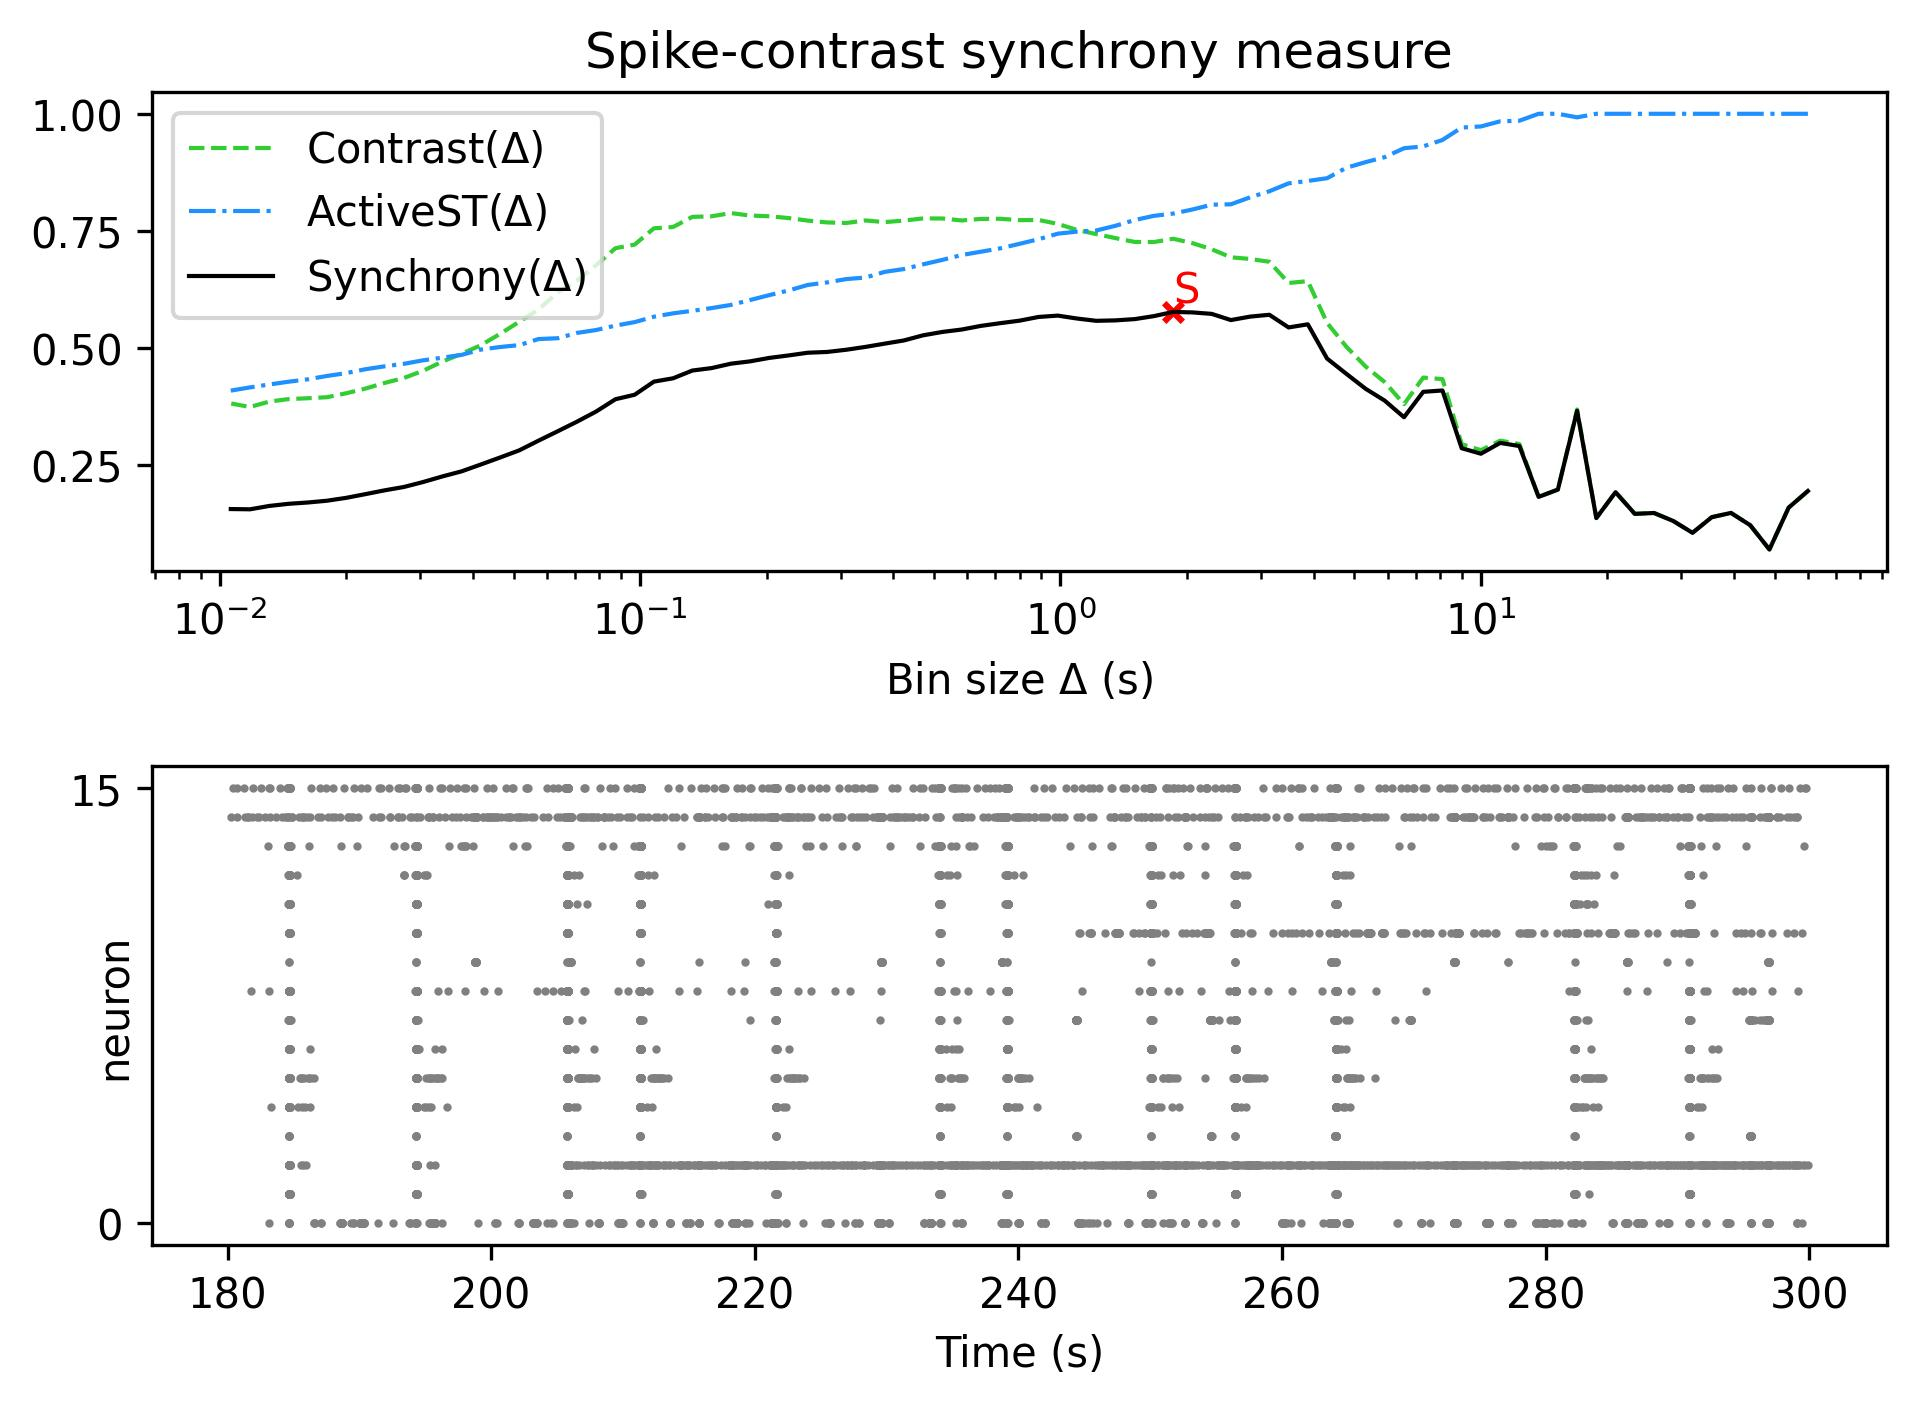

The table this chart was drawn from, first rows:
, Spike-contrast (60.0 s), Spike-contrast (54.0 s), Spike-contrast (48.6 s), Spike-contrast (43.74 s), Spike-contrast (39.366 s), Spike-contrast (35.429 s), Spike-contrast (31.886 s), Spike-contrast (28.698 s), Spike-contrast (25.828 s), Spike-contrast (23.245 s), Spike-contrast (20.921 s), Spike-contrast (18.829 s), Spike-contrast (16.946 s), Spike-contrast (15.251 s), Spike-contrast (13.726 s), Spike-contrast (12.353 s), Spike-contrast (11.118 s), Spike-contrast (10.006 s), Spike-contrast (9.006 s), Spike-contrast (8.105 s), Spike-contrast (7.295 s), Spike-contrast (6.565 s), Spike-contrast (5.909 s)
0, 0.1946, 0.1591, 0.06971, 0.1216, 0.1478, 0.1386, 0.1053, 0.1306, 0.1476, 0.1458, 0.1921, 0.1368, 0.3658, 0.1976, 0.1821, 0.2906, 0.2972, 0.2741, 0.2859, 0.4092, 0.4063, 0.3521, 0.3874
